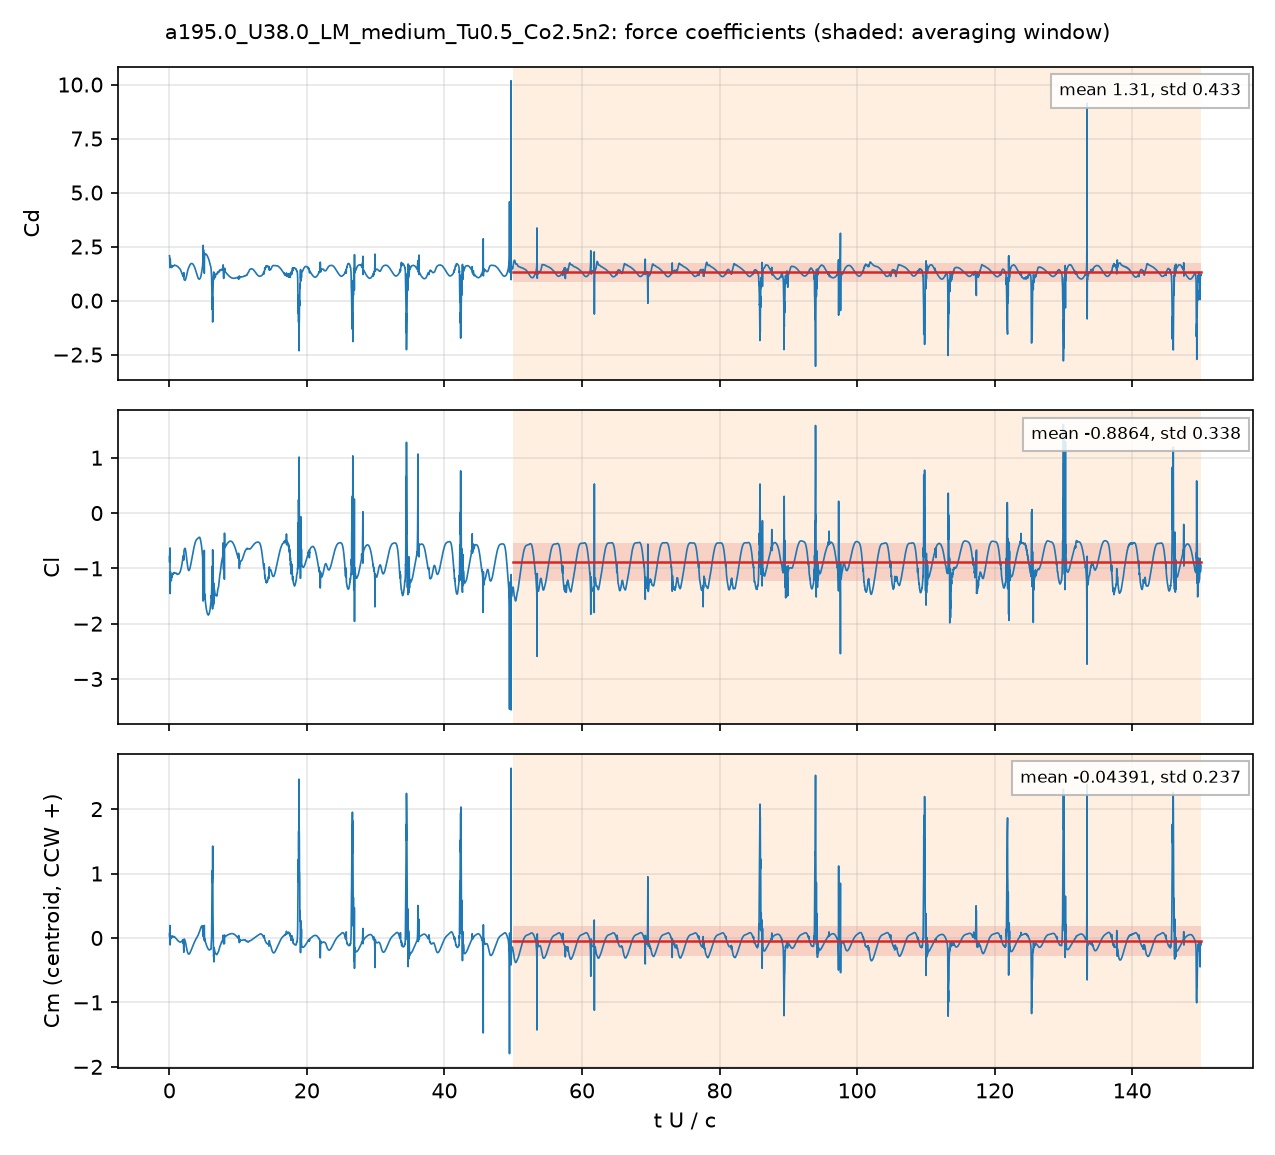

Data behind this chart, as committed beside it:
# a195.0_U38.0_LM_medium_Tu0.5_Co2.5n2: …, q = 0.5 U^2, A = c dz, c = 0.048 m; Cm about the centroid, CCW +
# averaging window t U/c = 50 .. 150; de…
t_s, t_U_over_c, Cd, Cl, Cm_z_ccw, Cd_pressure, Cd_viscous
2.5246131e-05, 0.01999, 2.078, -0.7886, 0.06756, 2.03, 0.04821
7.5623086e-05, 0.05987, 1.883, -0.7941, 0.05052, 1.849, 0.03415
0.0001011, 0.08002, 1.531, -0.6313, 0.1938, 1.503, 0.0286
0.0001513, 0.1198, 1.92, -1.455, -0.1065, 1.895, 0.02507
0.0001771, 0.1402, 1.901, -1.15, -0.01884, 1.878, 0.02298
0.0002272, 0.1798, 1.582, -1.12, 0.01959, 1.561, 0.02131
0.0002522, 0.1996, 1.58, -1.177, 0.00365, 1.56, 0.0205
0.0003029, 0.2398, 1.536, -1.166, 0.02413, 1.517, 0.01883
0.0003283, 0.2599, 1.574, -1.203, 0.008824, 1.556, 0.01812
0.0003789, 0.3, 1.613, -1.196, 0.001334, 1.596, 0.01693
0.0004039, 0.3198, 1.554, -1.152, 0.01917, 1.537, 0.01648
0.0004551, 0.3603, 1.557, -1.146, 0.01999, 1.542, 0.01561
0.0004799, 0.3799, 1.586, -1.159, 0.01279, 1.57, 0.01523
0.0005311, 0.4205, 1.585, -1.122, 0.02259, 1.571, 0.01452
0.0005557, 0.4399, 1.585, -1.102, 0.02804, 1.571, 0.01418
0.0006065, 0.4802, 1.597, -1.109, 0.02209, 1.584, 0.01354
0.0006319, 0.5003, 1.606, -1.113, 0.01892, 1.593, 0.01326
0.0006824, 0.5402, 1.6, -1.089, 0.02399, 1.587, 0.01268
0.0007066, 0.5594, 1.598, -1.085, 0.02416, 1.585, 0.01241
0.0007586, 0.6006, 1.605, -1.088, 0.01923, 1.593, 0.01189
0.0007823, 0.6194, 1.609, -1.089, 0.01749, 1.598, 0.01166
0.0008332, 0.6597, 1.61, -1.078, 0.01755, 1.599, 0.0112
0.0008587, 0.6798, 1.613, -1.076, 0.01655, 1.602, 0.01099
0.0009095, 0.7201, 1.625, -1.078, 0.01442, 1.615, 0.01061
0.0009349, 0.7402, 1.649, -1.083, 0.02014, 1.638, 0.01052
0.0009856, 0.7803, 1.641, -1.08, 0.01509, 1.631, 0.01019
0.001011, 0.8003, 1.637, -1.081, 0.01261, 1.627, 0.01002
0.00106, 0.8393, 1.629, -1.084, 0.006976, 1.62, 0.009722
0.001086, 0.8596, 1.627, -1.085, 0.004126, 1.617, 0.009573
0.001137, 0.9004, 1.623, -1.088, 0.0003706, 1.614, 0.00932
0.001161, 0.9195, 1.623, -1.088, -0.001603, 1.614, 0.009218
0.001213, 0.9605, 1.62, -1.088, -0.006464, 1.611, 0.008999
0.001238, 0.9798, 1.616, -1.088, -0.00975, 1.607, 0.008902
0.001288, 1.02, 1.615, -1.089, -0.01362, 1.606, 0.008745
0.001314, 1.041, 1.61, -1.09, -0.01683, 1.602, 0.008665
0.001364, 1.08, 1.603, -1.097, -0.02097, 1.595, 0.008556
0.00139, 1.101, 1.598, -1.101, -0.02381, 1.589, 0.008518
0.00144, 1.14, 1.591, -1.105, -0.02923, 1.583, 0.00844
0.001465, 1.16, 1.587, -1.107, -0.03179, 1.579, 0.008405
0.001516, 1.2, 1.58, -1.108, -0.03626, 1.571, 0.008355
0.001541, 1.22, 1.574, -1.106, -0.03921, 1.566, 0.008323
0.001591, 1.26, 1.568, -1.105, -0.0416, 1.559, 0.008263
0.001616, 1.28, 1.556, -1.104, -0.04512, 1.548, 0.008247
0.001667, 1.32, 1.544, -1.103, -0.04792, 1.536, 0.008223
0.001693, 1.34, 1.536, -1.101, -0.05037, 1.528, 0.008223
0.001744, 1.38, 1.524, -1.097, -0.05433, 1.516, 0.008214
0.001768, 1.399, 1.518, -1.096, -0.05558, 1.51, 0.008221
0.001819, 1.44, 1.502, -1.093, -0.05887, 1.494, 0.008243
0.001845, 1.461, 1.495, -1.09, -0.06026, 1.487, 0.008257
0.001895, 1.5, 1.483, -1.08, -0.0624, 1.475, 0.008281
0.001919, 1.519, 1.478, -1.075, -0.06282, 1.469, 0.008297
0.001971, 1.56, 1.459, -1.065, -0.06387, 1.45, 0.008341
0.001997, 1.581, 1.447, -1.059, -0.06411, 1.439, 0.008367
0.002046, 1.62, 1.424, -1.044, -0.06392, 1.416, 0.008407
0.002072, 1.641, 1.412, -1.034, -0.06348, 1.404, 0.008423
0.002122, 1.68, 1.384, -1.016, -0.06186, 1.376, 0.008451
0.002148, 1.701, 1.367, -1.006, -0.06075, 1.359, 0.008466
0.002198, 1.74, 1.333, -0.9869, -0.0576, 1.324, 0.008497
... 4,942 more rows
